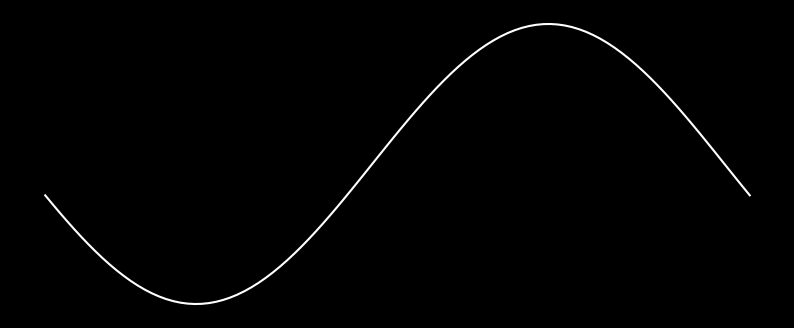

Generate this figure with matplotlib: (Note: this script raises an exception after producing the figure.)
import numpy as np
import matplotlib.pyplot as plt
import matplotlib.animation as animation

fig, ax = plt.subplots(
    figsize=(10, 4)
)  # Change the figure size to have more width and less height
fig.patch.set_facecolor("black")  # Set figure background to black
ax.set_facecolor("black")  # Set axes background to black
x = np.linspace(0, 2 * np.pi, 100)
(line,) = ax.plot(x, np.sin(x), color="white")  # Set line color to white

ax.axis("off")  # Turn off the axis, its numbers, and ticks


def update(frame):
    line.set_ydata(np.sin(x + frame / 7.0))  # Increase speed by changing the divisor
    return (line,)


ani = animation.FuncAnimation(
    fig, update, frames=np.arange(0, 200, 0.5), blit=True
)  # Increase smoothness by using smaller step size
ani.save(
    "sine_wave_animation.mp4", writer="ffmpeg", fps=60
)  # Save as video with higher fps for smoothness
